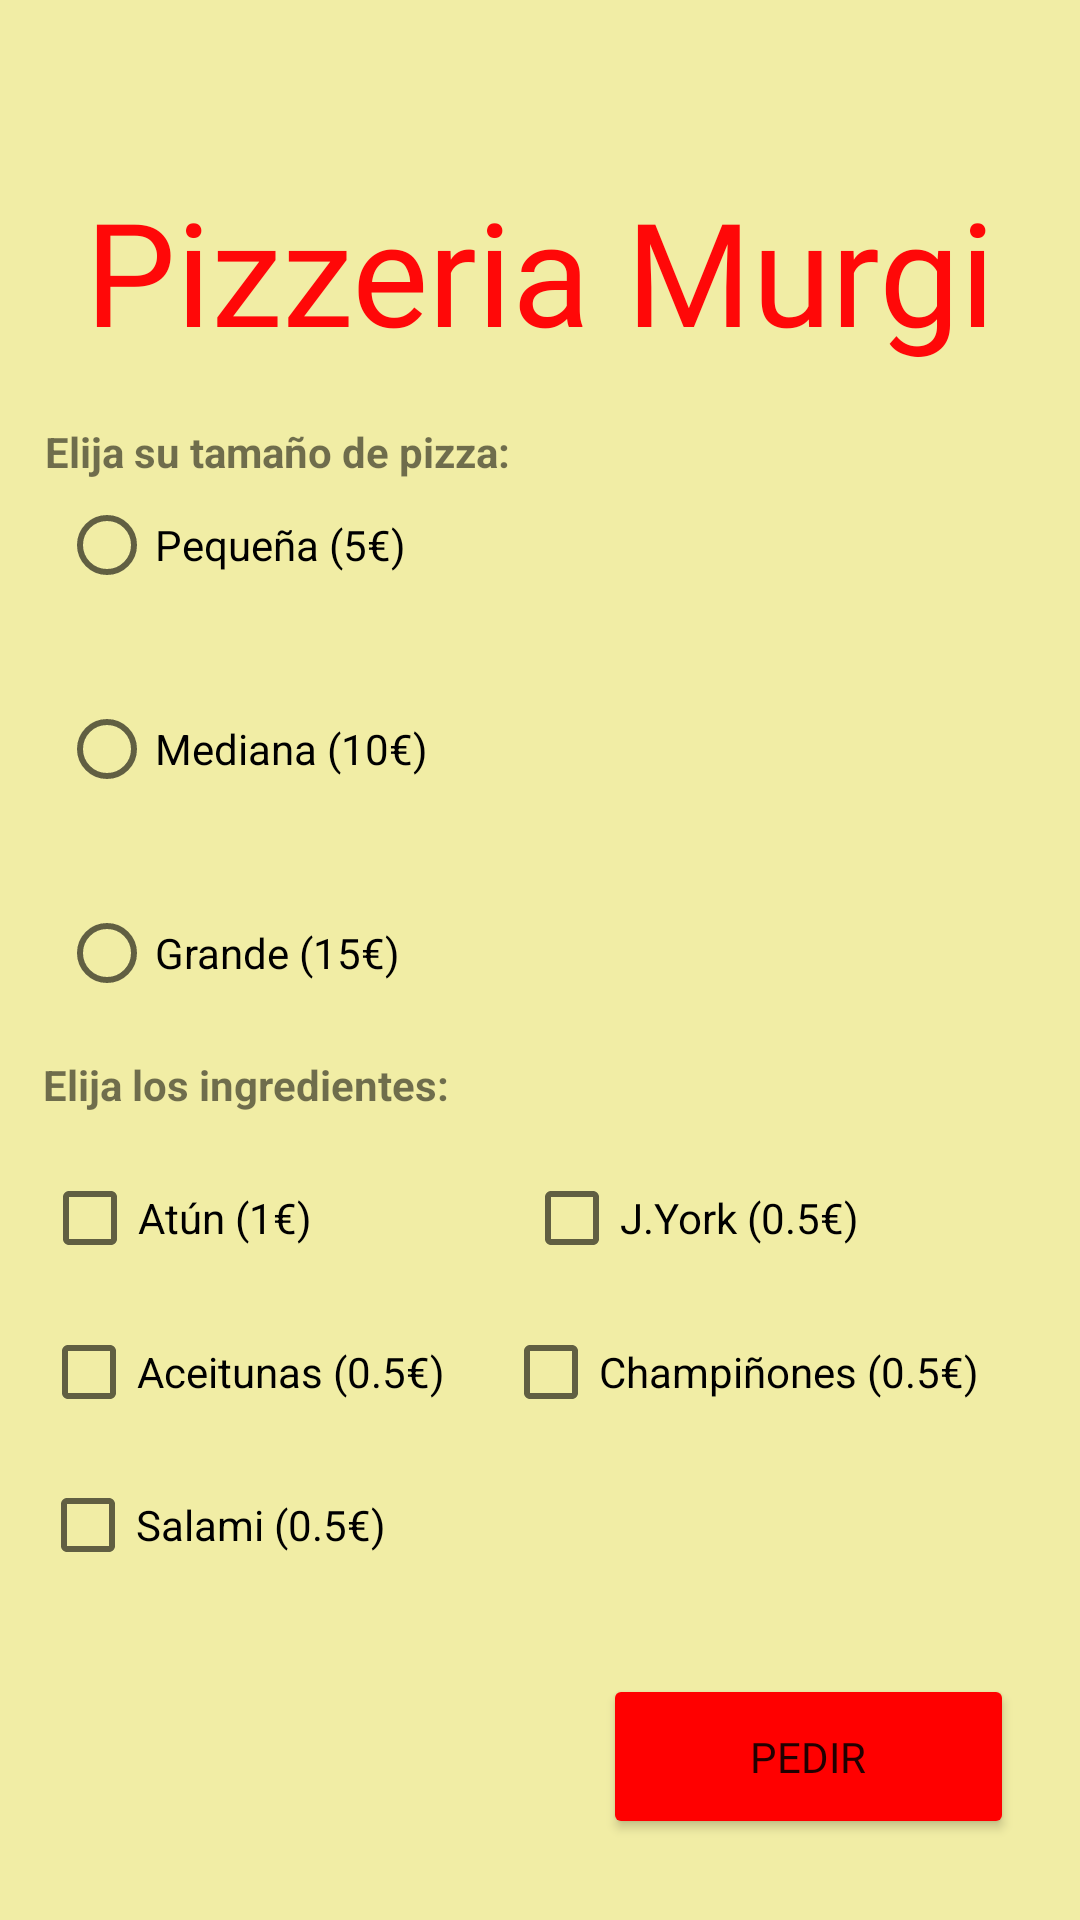

Produce the Android XML layout that renders to this screen, including the resource entries it uses.
<!-- AndroidManifest.xml: application theme Theme.PizzeriaMurgi_Daniel -->
<!-- res/layout/activity_main.xml -->
<?xml version="1.0" encoding="utf-8"?>
<androidx.constraintlayout.widget.ConstraintLayout xmlns:android="http://schemas.android.com/apk/res/android"
    xmlns:app="http://schemas.android.com/apk/res-auto"
    xmlns:tools="http://schemas.android.com/tools"
    android:layout_width="match_parent"
    android:layout_height="match_parent"
    android:background="#F1EDA5"
    tools:context=".MainActivity">

    <TextView
        android:id="@+id/tvTitulo"
        android:layout_width="wrap_content"
        android:layout_height="wrap_content"
        android:fontFamily="@font/deadkansas"
        android:text="Pizzeria Murgi"
        android:textColor="#FF0808"
        android:textSize="48sp"
        app:layout_constraintBottom_toBottomOf="parent"
        app:layout_constraintEnd_toEndOf="parent"
        app:layout_constraintStart_toStartOf="parent"
        app:layout_constraintTop_toTopOf="parent"
        app:layout_constraintVertical_bias="0.101" />

    <TextView
        android:id="@+id/tvTamanio"
        android:layout_width="wrap_content"
        android:layout_height="wrap_content"
        android:text="Elija su tamaño de pizza:"
        android:textStyle="bold"
        app:layout_constraintBottom_toBottomOf="parent"
        app:layout_constraintEnd_toEndOf="parent"
        app:layout_constraintHorizontal_bias="0.073"
        app:layout_constraintStart_toStartOf="parent"
        app:layout_constraintTop_toTopOf="parent"
        app:layout_constraintVertical_bias="0.227" />

    <TextView
        android:id="@+id/textView3"
        android:layout_width="wrap_content"
        android:layout_height="wrap_content"
        android:text="Elija los ingredientes:"
        android:textStyle="bold"
        app:layout_constraintBottom_toBottomOf="parent"
        app:layout_constraintEnd_toEndOf="parent"
        app:layout_constraintHorizontal_bias="0.064"
        app:layout_constraintStart_toStartOf="parent"
        app:layout_constraintTop_toTopOf="parent"
        app:layout_constraintVertical_bias="0.567" />

    <CheckBox
        android:id="@+id/cbAtun"
        android:layout_width="wrap_content"
        android:layout_height="wrap_content"
        android:text="Atún (1€)"
        app:layout_constraintBottom_toBottomOf="parent"
        app:layout_constraintEnd_toEndOf="parent"
        app:layout_constraintHorizontal_bias="0.052"
        app:layout_constraintStart_toStartOf="parent"
        app:layout_constraintTop_toTopOf="parent"
        app:layout_constraintVertical_bias="0.645" />

    <CheckBox
        android:id="@+id/cbAceitunas"
        android:layout_width="wrap_content"
        android:layout_height="wrap_content"
        android:text="Aceitunas (0.5€)"
        app:layout_constraintBottom_toBottomOf="parent"
        app:layout_constraintEnd_toEndOf="parent"
        app:layout_constraintHorizontal_bias="0.061"
        app:layout_constraintStart_toStartOf="parent"
        app:layout_constraintTop_toTopOf="parent"
        app:layout_constraintVertical_bias="0.732" />

    <CheckBox
        android:id="@+id/cbYork"
        android:layout_width="wrap_content"
        android:layout_height="wrap_content"
        android:text="J.York (0.5€)"
        app:layout_constraintBottom_toBottomOf="parent"
        app:layout_constraintEnd_toEndOf="parent"
        app:layout_constraintHorizontal_bias="0.704"
        app:layout_constraintStart_toStartOf="parent"
        app:layout_constraintTop_toTopOf="parent"
        app:layout_constraintVertical_bias="0.645" />

    <CheckBox
        android:id="@+id/cbChamp"
        android:layout_width="wrap_content"
        android:layout_height="wrap_content"
        android:text="Champiñones (0.5€)"
        app:layout_constraintBottom_toBottomOf="parent"
        app:layout_constraintEnd_toEndOf="parent"
        app:layout_constraintHorizontal_bias="0.833"
        app:layout_constraintStart_toStartOf="parent"
        app:layout_constraintTop_toTopOf="parent"
        app:layout_constraintVertical_bias="0.732" />

    <CheckBox
        android:id="@+id/cbSalami"
        android:layout_width="wrap_content"
        android:layout_height="wrap_content"
        android:text="Salami (0.5€)"
        app:layout_constraintBottom_toBottomOf="parent"
        app:layout_constraintEnd_toEndOf="parent"
        app:layout_constraintHorizontal_bias="0.054"
        app:layout_constraintStart_toStartOf="parent"
        app:layout_constraintTop_toTopOf="parent"
        app:layout_constraintVertical_bias="0.818" />

    <Button
        android:id="@+id/btPedir"
        android:layout_width="137dp"
        android:layout_height="55dp"
        android:backgroundTint="#FF0000"
        android:fontFamily="@font/deadkansas"
        android:text="PEDIR"
        app:layout_constraintBottom_toBottomOf="parent"
        app:layout_constraintEnd_toEndOf="parent"
        app:layout_constraintHorizontal_bias="0.902"
        app:layout_constraintStart_toStartOf="parent"
        app:layout_constraintTop_toTopOf="parent"
        app:layout_constraintVertical_bias="0.954" />

    <TextView
        android:id="@+id/tvPrecio"
        android:layout_width="wrap_content"
        android:layout_height="wrap_content"
        app:layout_constraintBottom_toBottomOf="parent"
        app:layout_constraintEnd_toEndOf="parent"
        app:layout_constraintHorizontal_bias="0.801"
        app:layout_constraintStart_toStartOf="parent"
        app:layout_constraintTop_toTopOf="parent"
        app:layout_constraintVertical_bias="0.227" />

    <RadioGroup
        android:id="@+id/rdGroup"
        android:layout_width="209dp"
        android:layout_height="212dp"
        app:layout_constraintBottom_toBottomOf="parent"
        app:layout_constraintEnd_toEndOf="parent"
        app:layout_constraintHorizontal_bias="0.064"
        app:layout_constraintStart_toStartOf="parent"
        app:layout_constraintTop_toTopOf="parent"
        app:layout_constraintVertical_bias="0.345">

        <RadioButton
            android:id="@+id/rbPequenia"
            android:layout_width="wrap_content"
            android:layout_height="wrap_content"
            android:text="Pequeña (5€)"
            android:layout_margin="10dp"/>

        <RadioButton
            android:id="@+id/rbMediana"
            android:layout_width="wrap_content"
            android:layout_height="wrap_content"
            android:layout_margin="10dp"
            android:text="Mediana (10€)" />

        <RadioButton
            android:id="@+id/rbGrande"
            android:layout_width="wrap_content"
            android:layout_height="wrap_content"
            android:text="Grande (15€)"
            android:layout_margin="10dp"/>
    </RadioGroup>
</androidx.constraintlayout.widget.ConstraintLayout>
<!-- resources referenced by this layout -->
<resources>
  <style name="Theme.PizzeriaMurgi_Daniel" parent="Theme.MaterialComponents.DayNight.DarkActionBar">
          
          <item name="colorPrimary">@color/purple_500</item>
          <item name="colorPrimaryVariant">@color/purple_700</item>
          <item name="colorOnPrimary">@color/white</item>
          
          <item name="colorSecondary">@color/teal_200</item>
          <item name="colorSecondaryVariant">@color/teal_700</item>
          <item name="colorOnSecondary">@color/black</item>
          
          <item name="android:statusBarColor">?attr/colorPrimaryVariant</item>
          
      </style>
  <!-- not gathered from this repository: default colours our renderer supplied (Android Studio template values) -->
  <color name="purple_500">#FF6200EE</color>
  <color name="purple_700">#FF3700B3</color>
  <color name="teal_200">#FF03DAC5</color>
  <color name="teal_700">#FF018786</color>
  <color name="black">#FF000000</color>
  <color name="white">#FFFFFFFF</color>
</resources>
